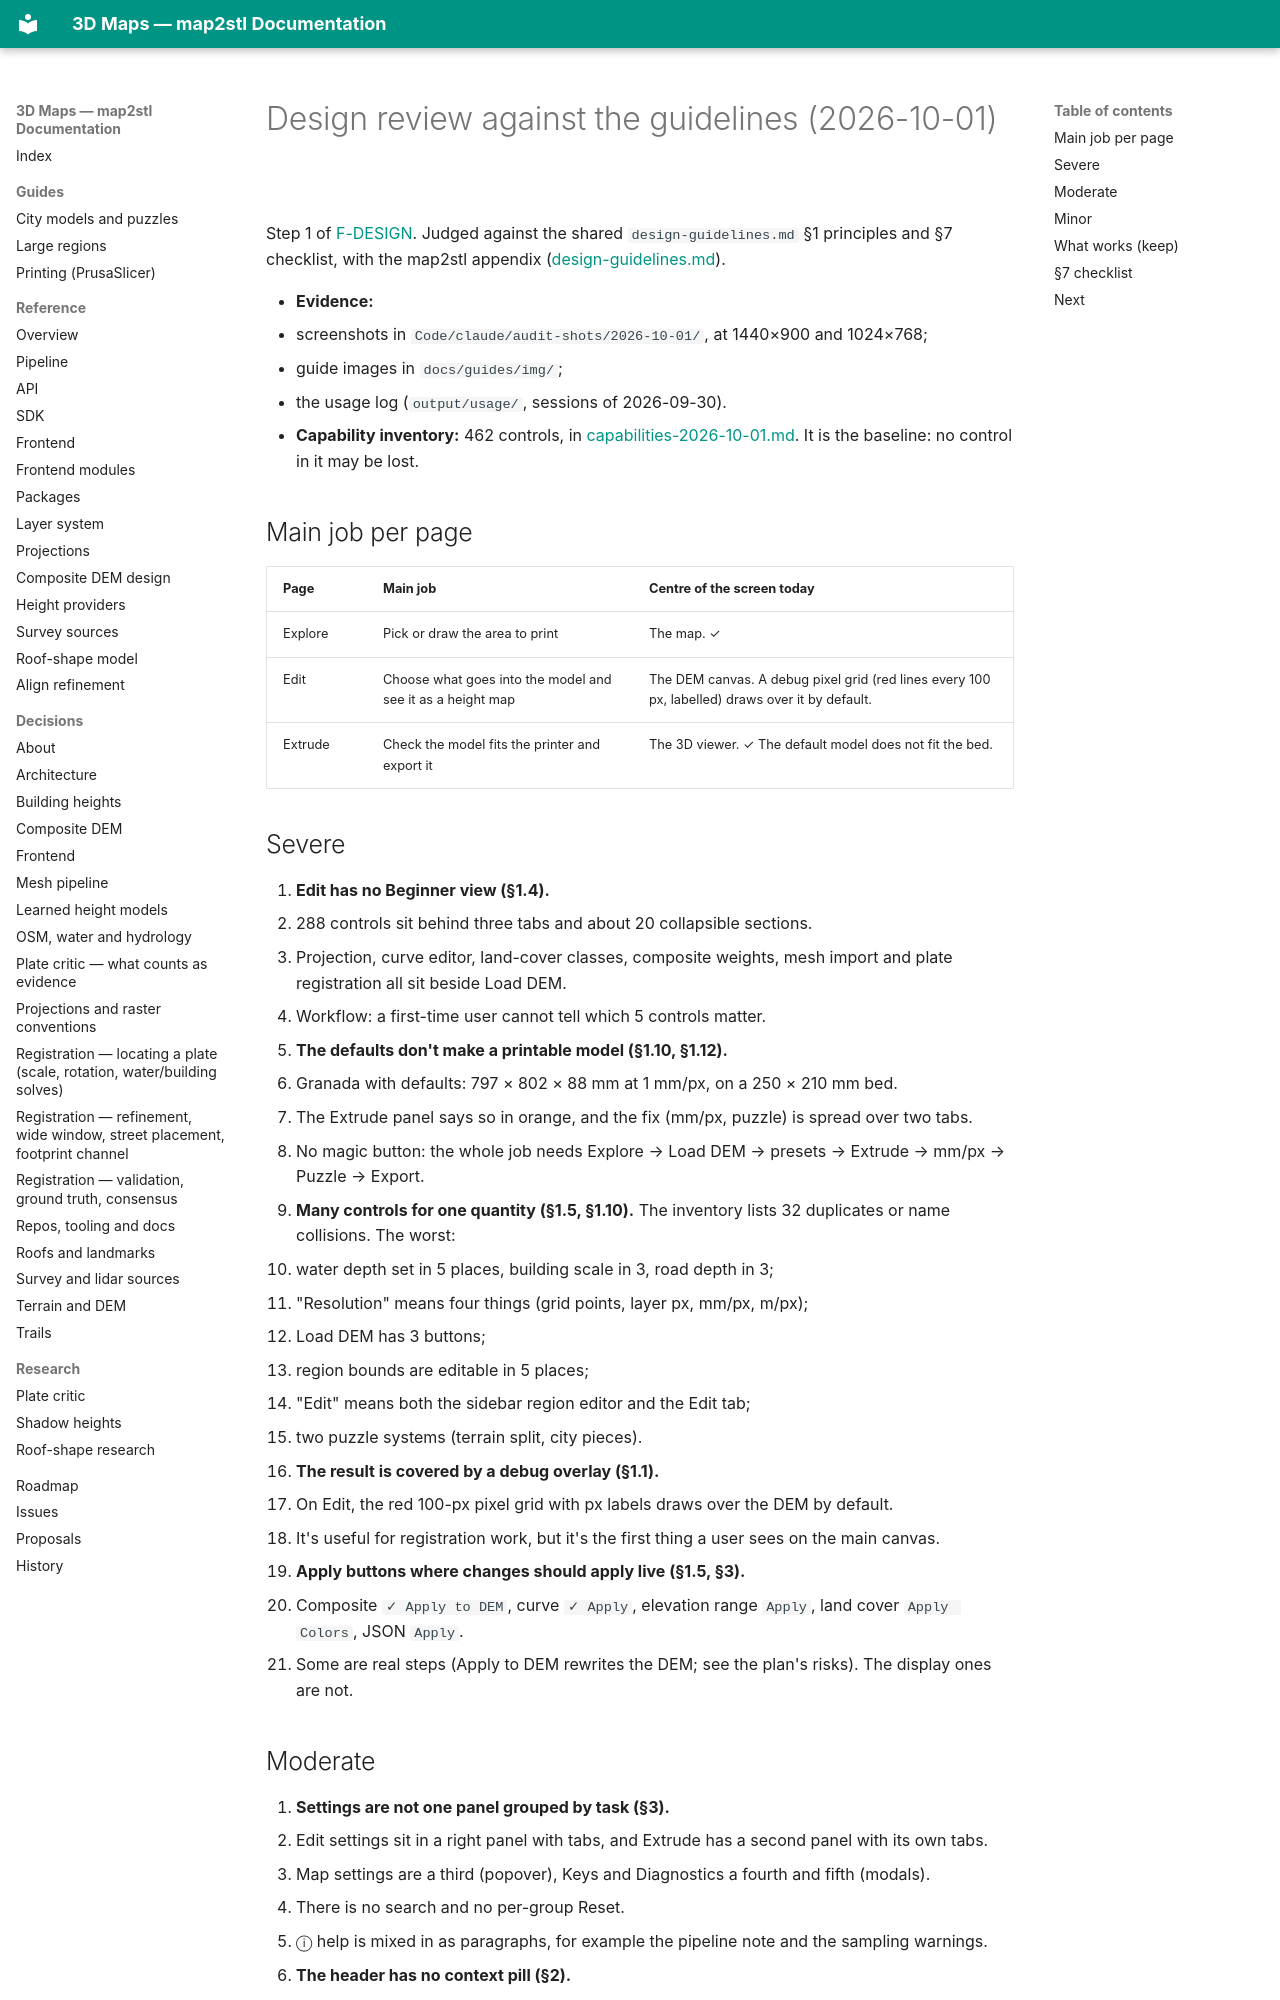

repository: EdgarCardenasDeLaHoz/map2stl · page: history/audits/design-review-2026-10-01/index.html · generator: mkdocs

# Design review against the guidelines (2026-10-01)

Step 1 of [F-DESIGN](../../plans/active/F-DESIGN-guidelines-redesign.md). Judged against the
shared `design-guidelines.md` §1 principles and §7 checklist, with the map2stl appendix
([design-guidelines.md](../../design-guidelines.md)).

- **Evidence:**
  - screenshots in `Code/claude/audit-shots/2026-10-01/`, at 1440×900 and 1024×768;
  - guide images in `docs/guides/img/`;
  - the usage log (`output/usage/`, sessions of 2026-09-30).
- **Capability inventory:** 462 controls, in [capabilities-2026-10-01.md](capabilities-2026-10-01.md).
  It is the baseline: no control in it may be lost.

## Main job per page

| Page | Main job | Centre of the screen today |
|---|---|---|
| Explore | Pick or draw the area to print | The map. ✓ |
| Edit | Choose what goes into the model and see it as a height map | The DEM canvas. A debug pixel grid (red lines every 100 px, labelled) draws over it by default. |
| Extrude | Check the model fits the printer and export it | The 3D viewer. ✓ The default model does not fit the bed. |

## Severe

1. **Edit has no Beginner view (§1.4).**
   - 288 controls sit behind three tabs and about 20 collapsible sections.
   - Projection, curve editor, land-cover classes, composite weights, mesh import and plate registration all sit beside Load DEM.
   - Workflow: a first-time user cannot tell which 5 controls matter.
2. **The defaults don't make a printable model (§1.10, §1.12).**
   - Granada with defaults: 797 × 802 × 88 mm at 1 mm/px, on a 250 × 210 mm bed.
   - The Extrude panel says so in orange, and the fix (mm/px, puzzle) is spread over two tabs.
   - No magic button: the whole job needs Explore → Load DEM → presets → Extrude → mm/px → Puzzle → Export.
3. **Many controls for one quantity (§1.5, §1.10).** The inventory lists 32 duplicates or name collisions. The worst:
   - water depth set in 5 places, building scale in 3, road depth in 3;
   - "Resolution" means four things (grid points, layer px, mm/px, m/px);
   - Load DEM has 3 buttons;
   - region bounds are editable in 5 places;
   - "Edit" means both the sidebar region editor and the Edit tab;
   - two puzzle systems (terrain split, city pieces).
4. **The result is covered by a debug overlay (§1.1).**
   - On Edit, the red 100-px pixel grid with px labels draws over the DEM by default.
   - It's useful for registration work, but it's the first thing a user sees on the main canvas.
5. **Apply buttons where changes should apply live (§1.5, §3).**
   - Composite `✓ Apply to DEM`, curve `✓ Apply`, elevation range `Apply`, land cover `Apply Colors`, JSON `Apply`.
   - Some are real steps (Apply to DEM rewrites the DEM; see the plan's risks). The display ones are not.
